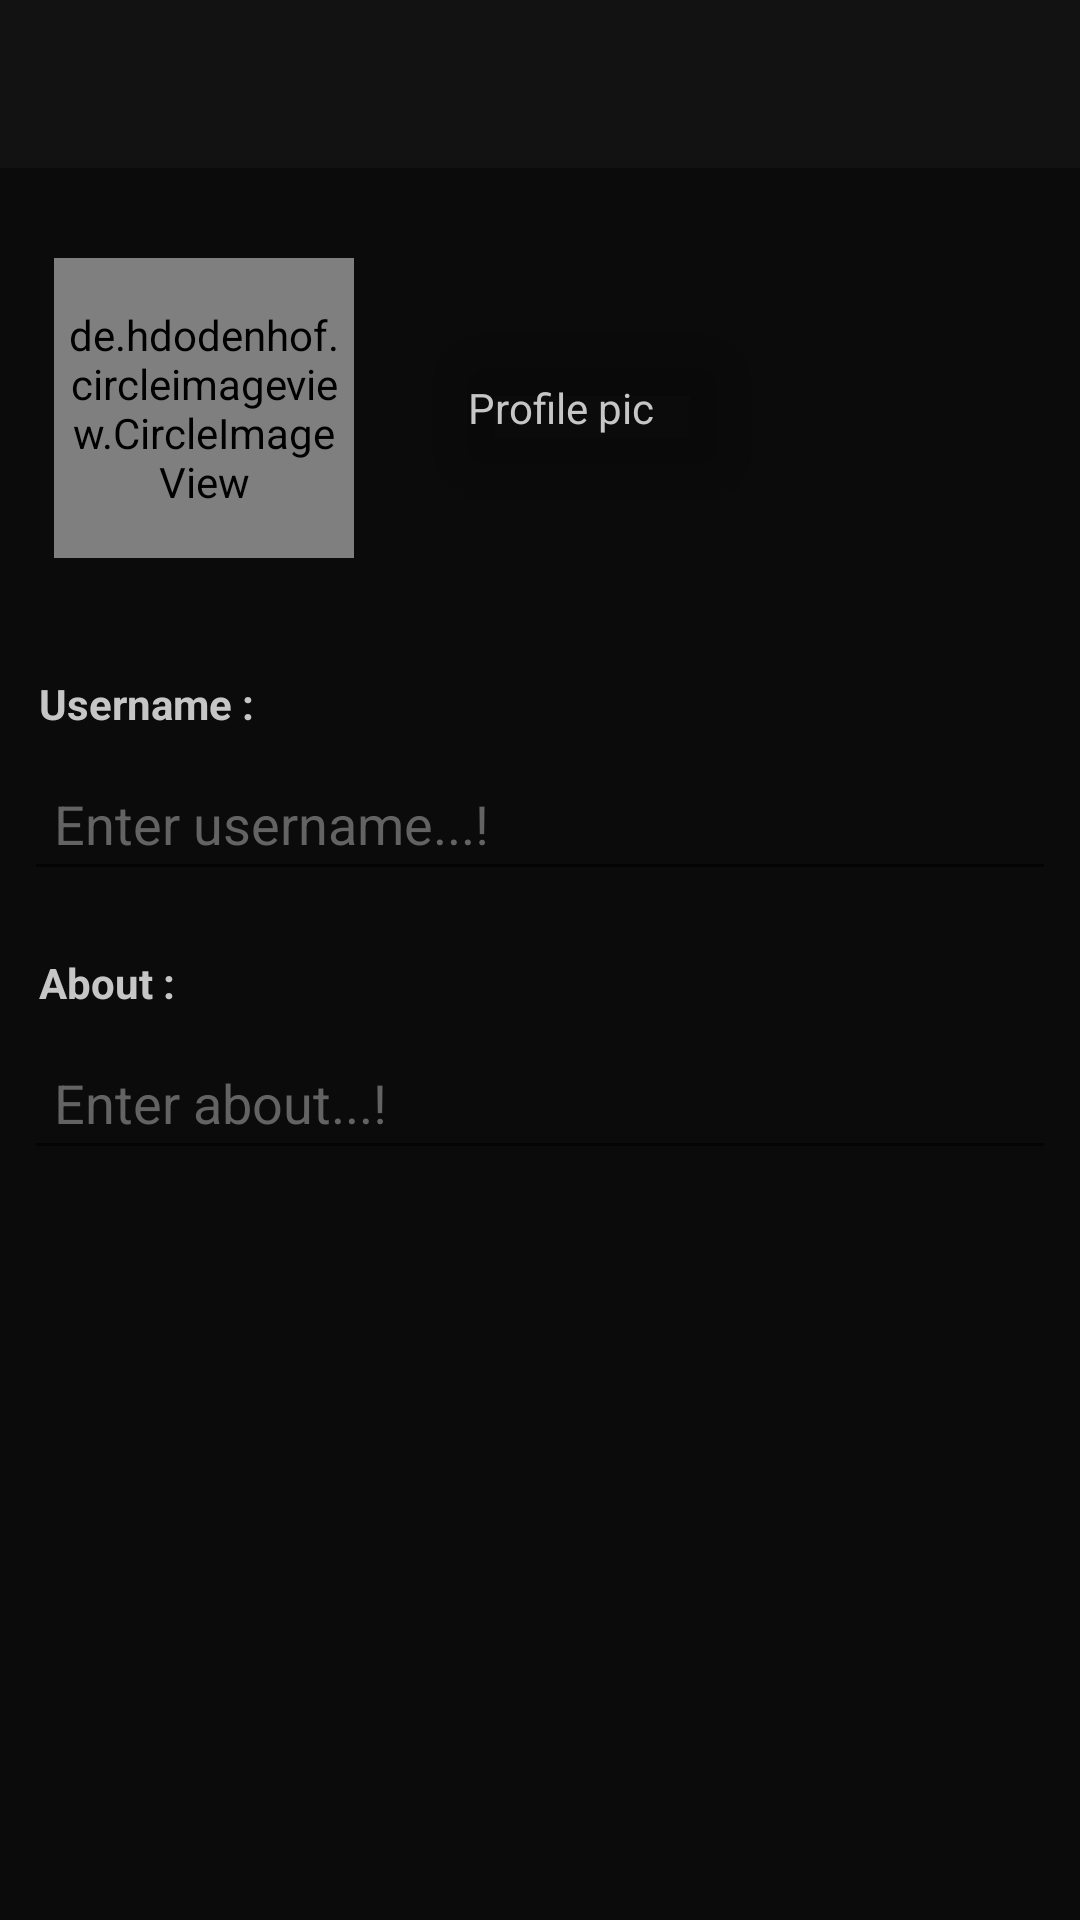

This screen was rendered from an Android layout file. Write that file and the resources it references.
<!-- AndroidManifest.xml: application theme ExposeTheme -->
<!-- res/layout/activity_edit_profile.xml -->
<?xml version="1.0" encoding="utf-8"?>
<androidx.constraintlayout.widget.ConstraintLayout xmlns:android="http://schemas.android.com/apk/res/android"
    xmlns:app="http://schemas.android.com/apk/res-auto"
    xmlns:tools="http://schemas.android.com/tools"
    android:layout_width="match_parent"
    android:layout_height="match_parent"
    android:background="@color/main_color"
    tools:context=".fragments.profile.EditProfileActivity">

    <androidx.appcompat.widget.Toolbar
        android:id="@+id/editProfileToolbar"
        android:layout_width="match_parent"
        android:layout_height="wrap_content"
        android:background="@color/dark_grey"
        android:foregroundTint="#3322222C"
        android:minHeight="?attr/actionBarSize"
        app:popupTheme="@style/ThemeOverlay.AppCompat.Light"
        android:theme="@style/ThemeOverlay.AppCompat.Dark.ActionBar"
        app:layout_constraintEnd_toEndOf="parent"
        app:layout_constraintHorizontal_bias="0.5"
        app:layout_constraintStart_toStartOf="parent"
        app:layout_constraintTop_toTopOf="parent" />

    <ScrollView
        android:layout_width="match_parent"
        android:layout_height="0dp"
        app:layout_constraintBottom_toBottomOf="parent"
        app:layout_constraintEnd_toEndOf="parent"
        app:layout_constraintHorizontal_bias="0.5"
        app:layout_constraintStart_toStartOf="parent"
        app:layout_constraintTop_toBottomOf="@+id/editProfileToolbar"
        tools:ignore="SpeakableTextPresentCheck">

        <LinearLayout
            android:layout_width="match_parent"
            android:layout_height="wrap_content"
            android:orientation="vertical">

            <LinearLayout
                android:layout_width="match_parent"
                android:layout_height="match_parent"
                android:layout_gravity="center"
                android:layout_marginStart="8dp"
                android:layout_marginTop="20dp"
                android:layout_marginEnd="8dp">

                <de.hdodenhof.circleimageview.CircleImageView
                    android:id="@+id/peUserIv"
                    android:layout_width="100dp"
                    android:layout_height="100dp"
                    android:layout_gravity="center"
                    android:layout_margin="10dp"
                    android:background="@drawable/circular_image_bg"
                    android:padding="5dp"
                    android:src="@drawable/profile_pic" />

                <androidx.cardview.widget.CardView
                    android:id="@+id/peEditProfileCv"
                    android:layout_width="wrap_content"
                    android:layout_height="wrap_content"
                    android:layout_gravity="center"
                    android:layout_marginStart="20dp"
                    android:clickable="true"
                    android:elevation="10dp"
                    android:focusable="true"
                    android:foreground="?android:attr/selectableItemBackground"
                    android:minHeight="48dp"
                    app:cardBackgroundColor="@android:color/transparent"
                    app:cardCornerRadius="10dp"
                    app:cardElevation="10dp"
                    app:cardMaxElevation="10dp">

                    <LinearLayout
                        android:layout_width="match_parent"
                        android:layout_height="match_parent"
                        android:layout_gravity="center"
                        android:gravity="center"
                        android:orientation="horizontal">

                        <TextView
                            android:id="@+id/textView"
                            android:layout_width="wrap_content"
                            android:layout_height="wrap_content"
                            android:layout_gravity="center|right"
                            android:layout_margin="5dp"
                            android:drawablePadding="10dp"
                            android:maxWidth="100dp"
                            android:maxHeight="25dp"
                            android:padding="3dp"
                            android:text="Profile pic"
                            android:textColor="@color/post_edit_txt_text_color" />

                        <ImageView
                            android:id="@+id/imageView3"
                            android:layout_width="20dp"
                            android:layout_height="20dp"
                            android:layout_gravity="center"
                            android:src="@drawable/edit" />

                    </LinearLayout>
                </androidx.cardview.widget.CardView>


            </LinearLayout>

            <LinearLayout
                android:layout_width="match_parent"
                android:layout_height="match_parent"
                android:layout_gravity="center"
                android:layout_marginStart="8dp"
                android:layout_marginEnd="8dp"
                android:orientation="vertical">

                <LinearLayout
                    android:layout_width="match_parent"
                    android:layout_height="match_parent"
                    android:layout_gravity="center"
                    android:layout_marginTop="24dp"
                    android:layout_marginBottom="8dp"
                    android:orientation="vertical">

                    <TextView
                        android:id="@+id/textView9"
                        android:layout_width="match_parent"
                        android:layout_height="wrap_content"
                        android:layout_gravity="center"
                        android:padding="5dp"
                        android:text="Username :"
                        android:textColor="@color/post_edit_txt_text_color"
                        android:textStyle="bold" />

                    <EditText
                        android:id="@+id/peUsernameEt"
                        android:layout_width="match_parent"
                        android:layout_height="wrap_content"
                        android:layout_gravity="center"
                        android:ems="10"
                        android:hint="Enter username...!"
                        android:inputType="textPersonName"
                        android:minHeight="48dp"
                        android:paddingStart="10dp"
                        android:paddingEnd="5dp"
                        android:textColor="@color/post_edit_txt_text_color"
                        android:textColorHint="@color/edit_txt_hint_color"
                        tools:ignore="TouchTargetSizeCheck" />

                </LinearLayout>

                <LinearLayout
                    android:layout_width="match_parent"
                    android:layout_height="match_parent"
                    android:layout_gravity="center"
                    android:layout_marginTop="8dp"
                    android:layout_marginBottom="8dp"
                    android:orientation="vertical">

                    <TextView
                        android:id="@+id/textView10"
                        android:layout_width="match_parent"
                        android:layout_height="wrap_content"
                        android:layout_gravity="center"
                        android:padding="5dp"
                        android:text="About :"
                        android:textColor="@color/post_edit_txt_text_color"
                        android:textStyle="bold" />

                    <EditText
                        android:id="@+id/peAboutEt"
                        android:layout_width="match_parent"
                        android:layout_height="wrap_content"
                        android:layout_gravity="center"
                        android:ems="10"
                        android:hint="Enter about...!"
                        android:inputType="textPersonName"
                        android:minHeight="48dp"
                        android:paddingStart="10dp"
                        android:paddingEnd="5dp"
                        android:textColor="@color/post_edit_txt_text_color"
                        android:textColorHint="@color/edit_txt_hint_color"
                        tools:ignore="TouchTargetSizeCheck" />
                </LinearLayout>
            </LinearLayout>

        </LinearLayout>
    </ScrollView>
</androidx.constraintlayout.widget.ConstraintLayout>
<!-- resources referenced by this layout -->
<resources>
  <color name="dark_grey">#121212</color>
  <color name="edit_txt_hint_color">#636363</color>
  <color name="main_color">#0B0B0B</color>
  <color name="post_edit_txt_text_color">#C6C6C6</color>
  <!-- drawable circular_image_bg (drawable) -->
  <?xml version="1.0" encoding="utf-8"?>
  <shape xmlns:android="http://schemas.android.com/apk/res/android">
  
  
      <stroke
          android:color="#B55A0A"
          android:width="2dp"/>
  
      <corners
          android:radius="500dp"/>
  </shape>
  <style name="ExposeTheme" parent="Theme.MaterialComponents.Light.NoActionBar">
  
          <item name="colorPrimary">@color/matt_black</item>
          <item name="colorPrimaryVariant">@color/colorPrimaryVariant</item>
          <item name="colorOnPrimary">@color/white</item>
  
          <item name="background">@color/dark_grey</item>
  
          <item name="colorSecondary">@color/teal_200</item>
          <item name="colorSecondaryVariant">@color/teal_700</item>
          <item name="colorOnSecondary">@color/black</item>
  
          <item name="android:statusBarColor">@color/black</item>
  
      </style>
  <color name="matt_black">#28282B</color>
  <color name="colorPrimaryVariant">#171716</color>
  <color name="white">#FFFFFFFF</color>
  <color name="teal_200">#FF03DAC5</color>
  <color name="teal_700">#FF018786</color>
  <color name="black">#FF000000</color>
</resources>
